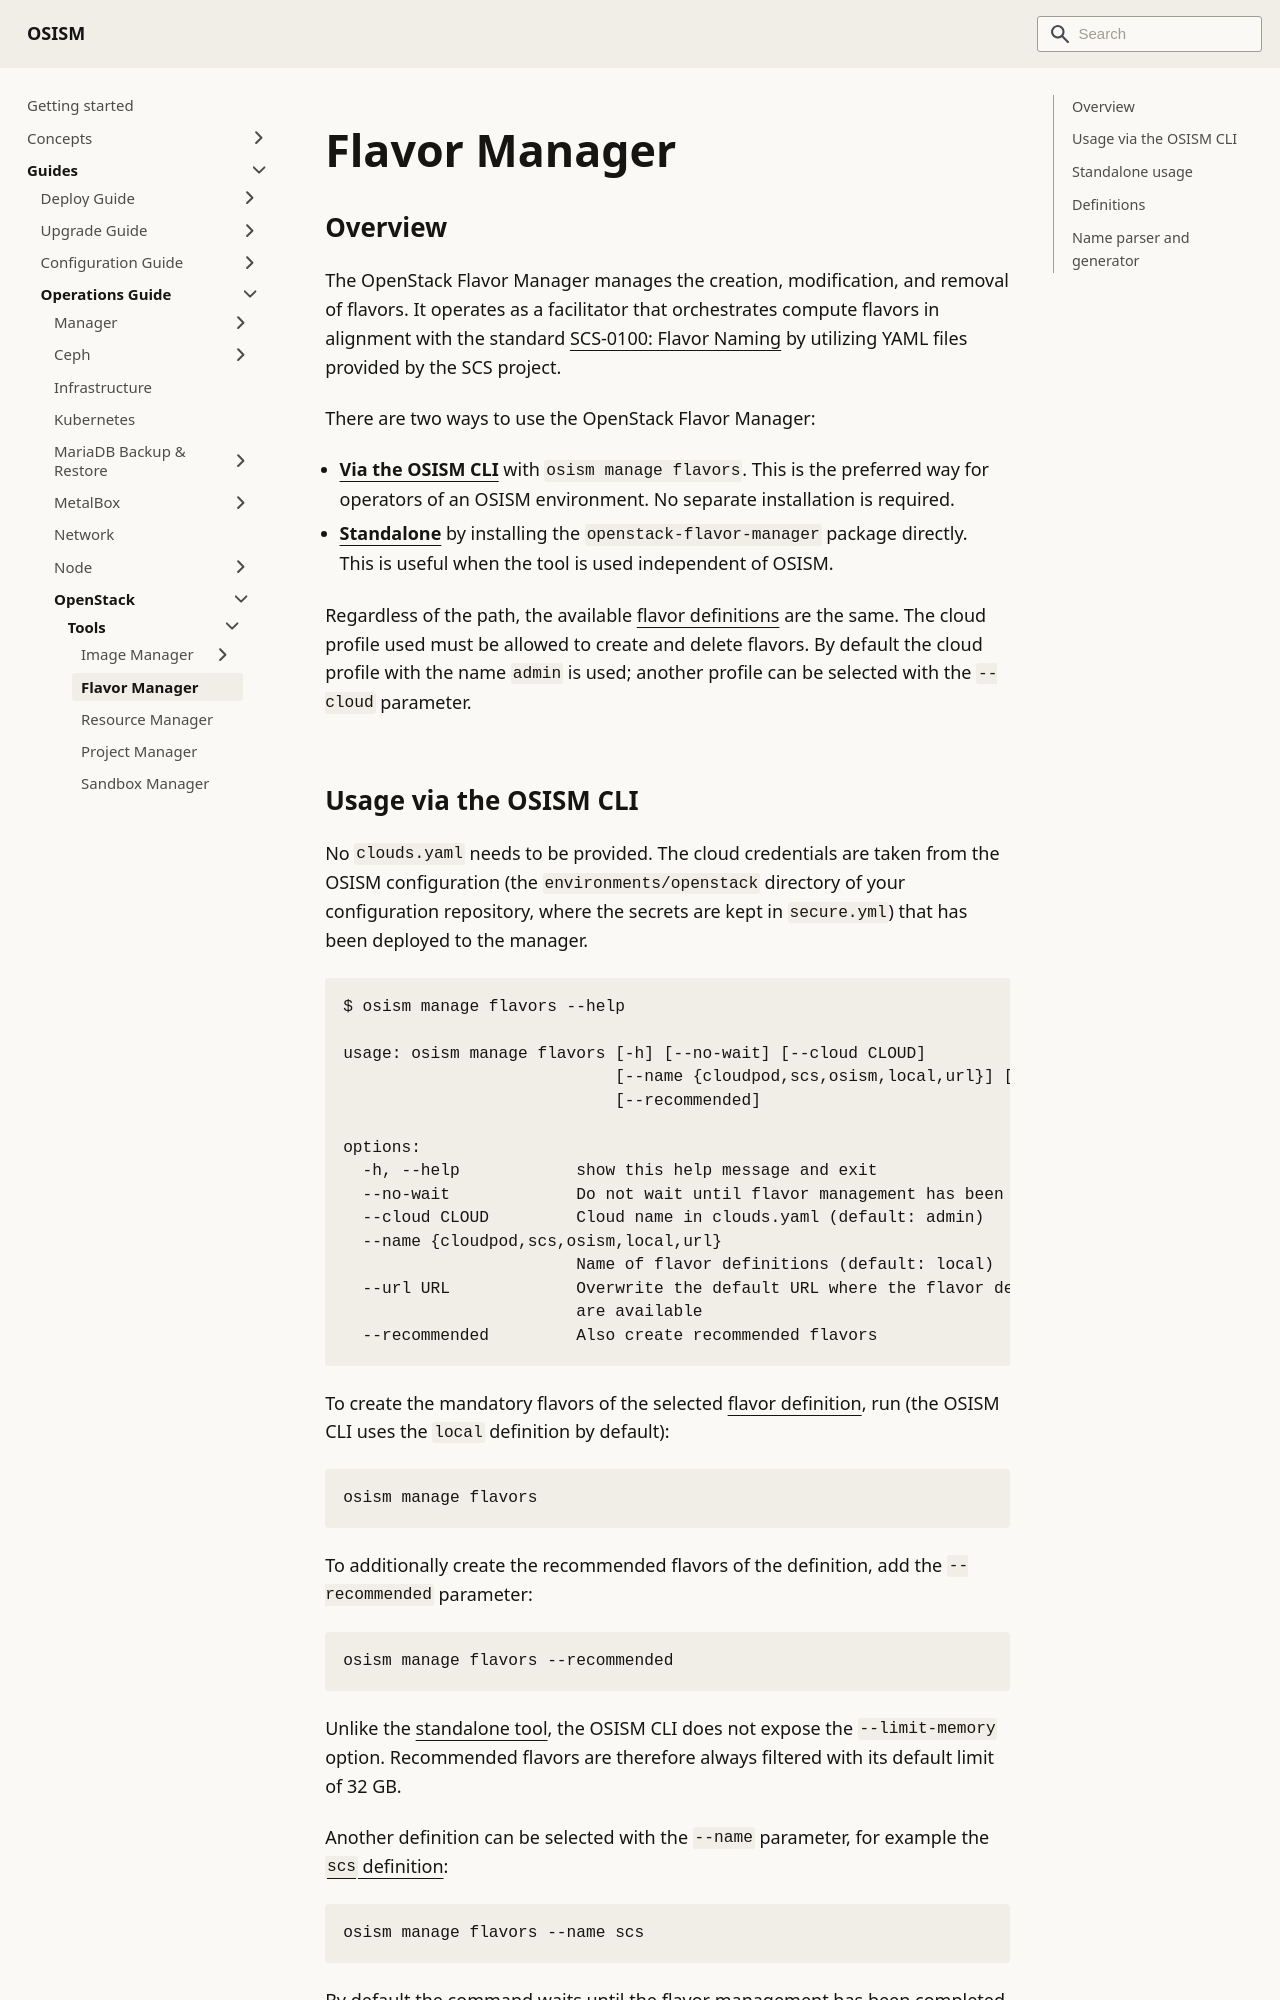

repository: osism/osism.github.io · page: docs/guides/operations-guide/openstack/tools/flavor-manager/index.html · generator: docusaurus

---
sidebar_label: Flavor Manager
sidebar_position: 51
---
# Flavor Manager

## Overview

The OpenStack Flavor Manager manages the creation, modification, and removal of flavors.
It operates as a facilitator that orchestrates compute flavors in alignment
with the standard [SCS-0100: Flavor Naming](https://docs.scs.community/standards/iaas/scs-0100/)
by utilizing YAML files provided by the SCS project.

There are two ways to use the OpenStack Flavor Manager:

* **[Via the OSISM CLI](#usage-via-the-osism-cli)** with `osism manage flavors`. This is the
  preferred way for operators of an OSISM environment. No separate installation is required.
* **[Standalone](#standalone-usage)** by installing the `openstack-flavor-manager` package
  directly. This is useful when the tool is used independent of OSISM.

Regardless of the path, the available [flavor definitions](#definitions) are the same. The cloud
profile used must be allowed to create and delete flavors. By default the cloud profile with the
name `admin` is used; another profile can be selected with the `--cloud` parameter.

## Usage via the OSISM CLI

No `clouds.yaml` needs to be provided. The cloud credentials are taken from the OSISM configuration
(the `environments/openstack` directory of your configuration repository, where the secrets are
kept in `secure.yml`) that has been deployed to the manager.

```console
$ osism manage flavors --help

usage: osism manage flavors [-h] [--no-wait] [--cloud CLOUD]
                            [--name {cloudpod,scs,osism,local,url}] [--url URL]
                            [--recommended]

options:
  -h, --help            show this help message and exit
  --no-wait             Do not wait until flavor management has been completed
  --cloud CLOUD         Cloud name in clouds.yaml (default: admin)
  --name {cloudpod,scs,osism,local,url}
                        Name of flavor definitions (default: local)
  --url URL             Overwrite the default URL where the flavor definitions
                        are available
  --recommended         Also create recommended flavors
```

To create the mandatory flavors of the selected [flavor definition](#definitions), run (the OSISM
CLI uses the `local` definition by default):

```bash
osism manage flavors
```

To additionally create the recommended flavors of the definition, add the `--recommended`
parameter:

```bash
osism manage flavors --recommended
```

Unlike the [standalone tool](#standalone-usage), the OSISM CLI does not expose the `--limit-memory`
option. Recommended flavors are therefore always filtered with its default limit of 32 GB.

Another definition can be selected with the `--name` parameter, for example the
[`scs` definition](#definitions):

```bash
osism manage flavors --name scs
```

By default the command waits until the flavor management has been completed and streams the output.
Use `--no-wait` to start the task in the background without waiting for it to finish.
